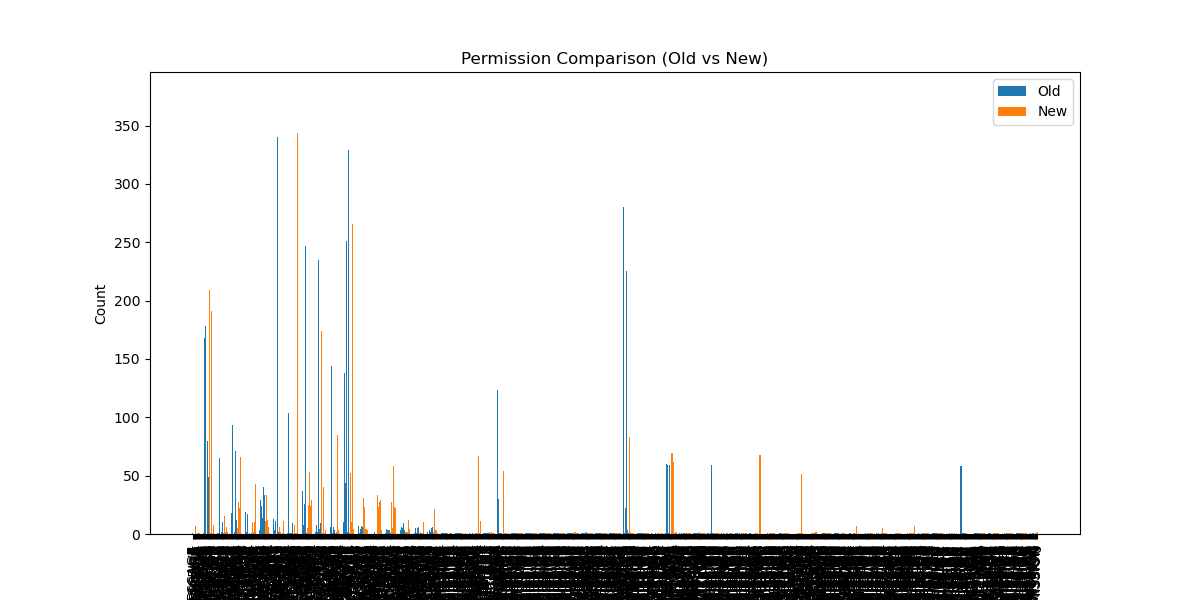

Data behind this chart, as committed beside it:
Permission, old_count, new_count
.permission.C2D_MESSAGE, 1.0, 0.0
.permission.MAPS_RECEIVE, 0.0, 1.0
.permission.RECEIVE_ADM_MESSAGE, 0.0, 1.0
BIND_GET_INSTALL_REFERRER_SERVICE, 4.0, 7.0
FOREGROUND_SERVICE_TYPE_MEDIA_PROJECTION, 1.0, 0.0
Manifest.permission.CAPTURE_AUDIO_OUTPUT, 1.0, 1.0
Manifest.permission.READ_EXTERNAL_STORAG…, 1.0, 1.0
Manifest.permission.USE_BIOMETRIC, 0.0, 1.0
ai.replika.app.DYNAMIC_RECEIVER_NOT_EXPO…, 1.0, 1.0
android.Manifest.permission.MODIFY_AUDIO…, 0.0, 1.0
android.gms.permission.ACTIVITY_RECOGNIT…, 2.0, 1.0
android.hardware.place.gps, 1.0, 1.0
android.launcher.permission.INSTALL_SHOR…, 1.0, 1.0
android.permission.ACCESS_ADSERVICES_AD_…, 168.0, 215.0
android.permission.ACCESS_ADSERVICES_ATT…, 178.0, 232.0
android.permission.ACCESS_ADSERVICES_CUS…, 0.0, 58.0
android.permission.ACCESS_ADSERVICES_TOP…, 80.0, 112.0
android.permission.ACCESS_BACKGROUND_LOC…, 49.0, 53.0
android.permission.ACCESS_COARSE_LOCATIO…, 180.0, 209.0
android.permission.ACCESS_DOWNLOAD_MANAG…, 1.0, 1.0
android.permission.ACCESS_FINE_LOCATION, 160.0, 191.0
android.permission.ACCESS_LOCATION, 1.0, 1.0
android.permission.ACCESS_LOCATION_EXTRA…, 6.0, 8.0
android.permission.ACCESS_MEDIA_LOCATION, 10.0, 15.0
android.permission.ACCESS_NETWORK_STATE, 340.0, 376.0
android.permission.ACCESS_NOTIFICATION_P…, 35.0, 38.0
android.permission.ACCESS_WIFI_STATE, 197.0, 237.0
android.permission.ACTION_MANAGE_OVERLAY…, 1.0, 0.0
android.permission.ACTION_NOTIFICATION_L…, 1.0, 1.0
android.permission.ACTIVITY_RECOGNITION, 65.0, 88.0
android.permission.AD_ID, 0.0, 1.0
android.permission.AD_SERVICES_CONFIG, 2.0, 7.0
android.permission.ANSWER_PHONE_CALLS, 10.0, 15.0
android.permission.AUDIO_CAPTURE, 2.0, 1.0
android.permission.AUTHENTICATE_ACCOUNTS, 10.0, 15.0
android.permission.BAIDU_LOCATION_SERVIC…, 0.0, 2.0
android.permission.BATTERY_STATS, 7.0, 6.0
android.permission.BILLING, 1.0, 2.0
android.permission.BIND_NOTIFICATION_LIS…, 7.0, 9.0
android.permission.BLUETOOTH, 107.0, 129.0
android.permission.BLUETOOTH.SCAN, 1.0, 1.0
android.permission.BLUETOOTH_ADMIN, 77.0, 95.0
android.permission.BLUETOOTH_ADVERTISE, 18.0, 24.0
android.permission.BLUETOOTH_CONNECT, 93.0, 117.0
android.permission.BLUETOOTH_CONNECT, 0.0, 1.0
android.permission.BLUETOOTH_PRIVILEGED, 2.0, 3.0
android.permission.BLUETOOTH_SCAN, 71.0, 89.0
android.permission.BODY_SENSORS, 12.0, 13.0
android.permission.BODY_SENSORS_BACKGROU…, 6.0, 5.0
android.permission.BROADCAST_CLOSE_SYSTE…, 21.0, 27.0
android.permission.BROADCAST_STICKY, 21.0, 22.0
android.permission.CALL_PHONE, 54.0, 66.0
android.permission.CALL_PRIVILEGED, 2.0, 0.0
android.permission.CAMERA, 221.0, 256.0
android.permission.CAPTURE_AUDIO_OUTPUT, 0.0, 1.0
android.permission.CAPTURE_VIDEO_OUTPUT, 0.0, 1.0
android.permission.CHANGE_CONFIGURATION, 2.0, 1.0
android.permission.CHANGE_NETWORK_STATE, 19.0, 26.0
android.permission.CHANGE_WIFI_MULTICAST…, 2.0, 7.0
android.permission.CHANGE_WIFI_STATE, 17.0, 17.0
... 846 more rows
